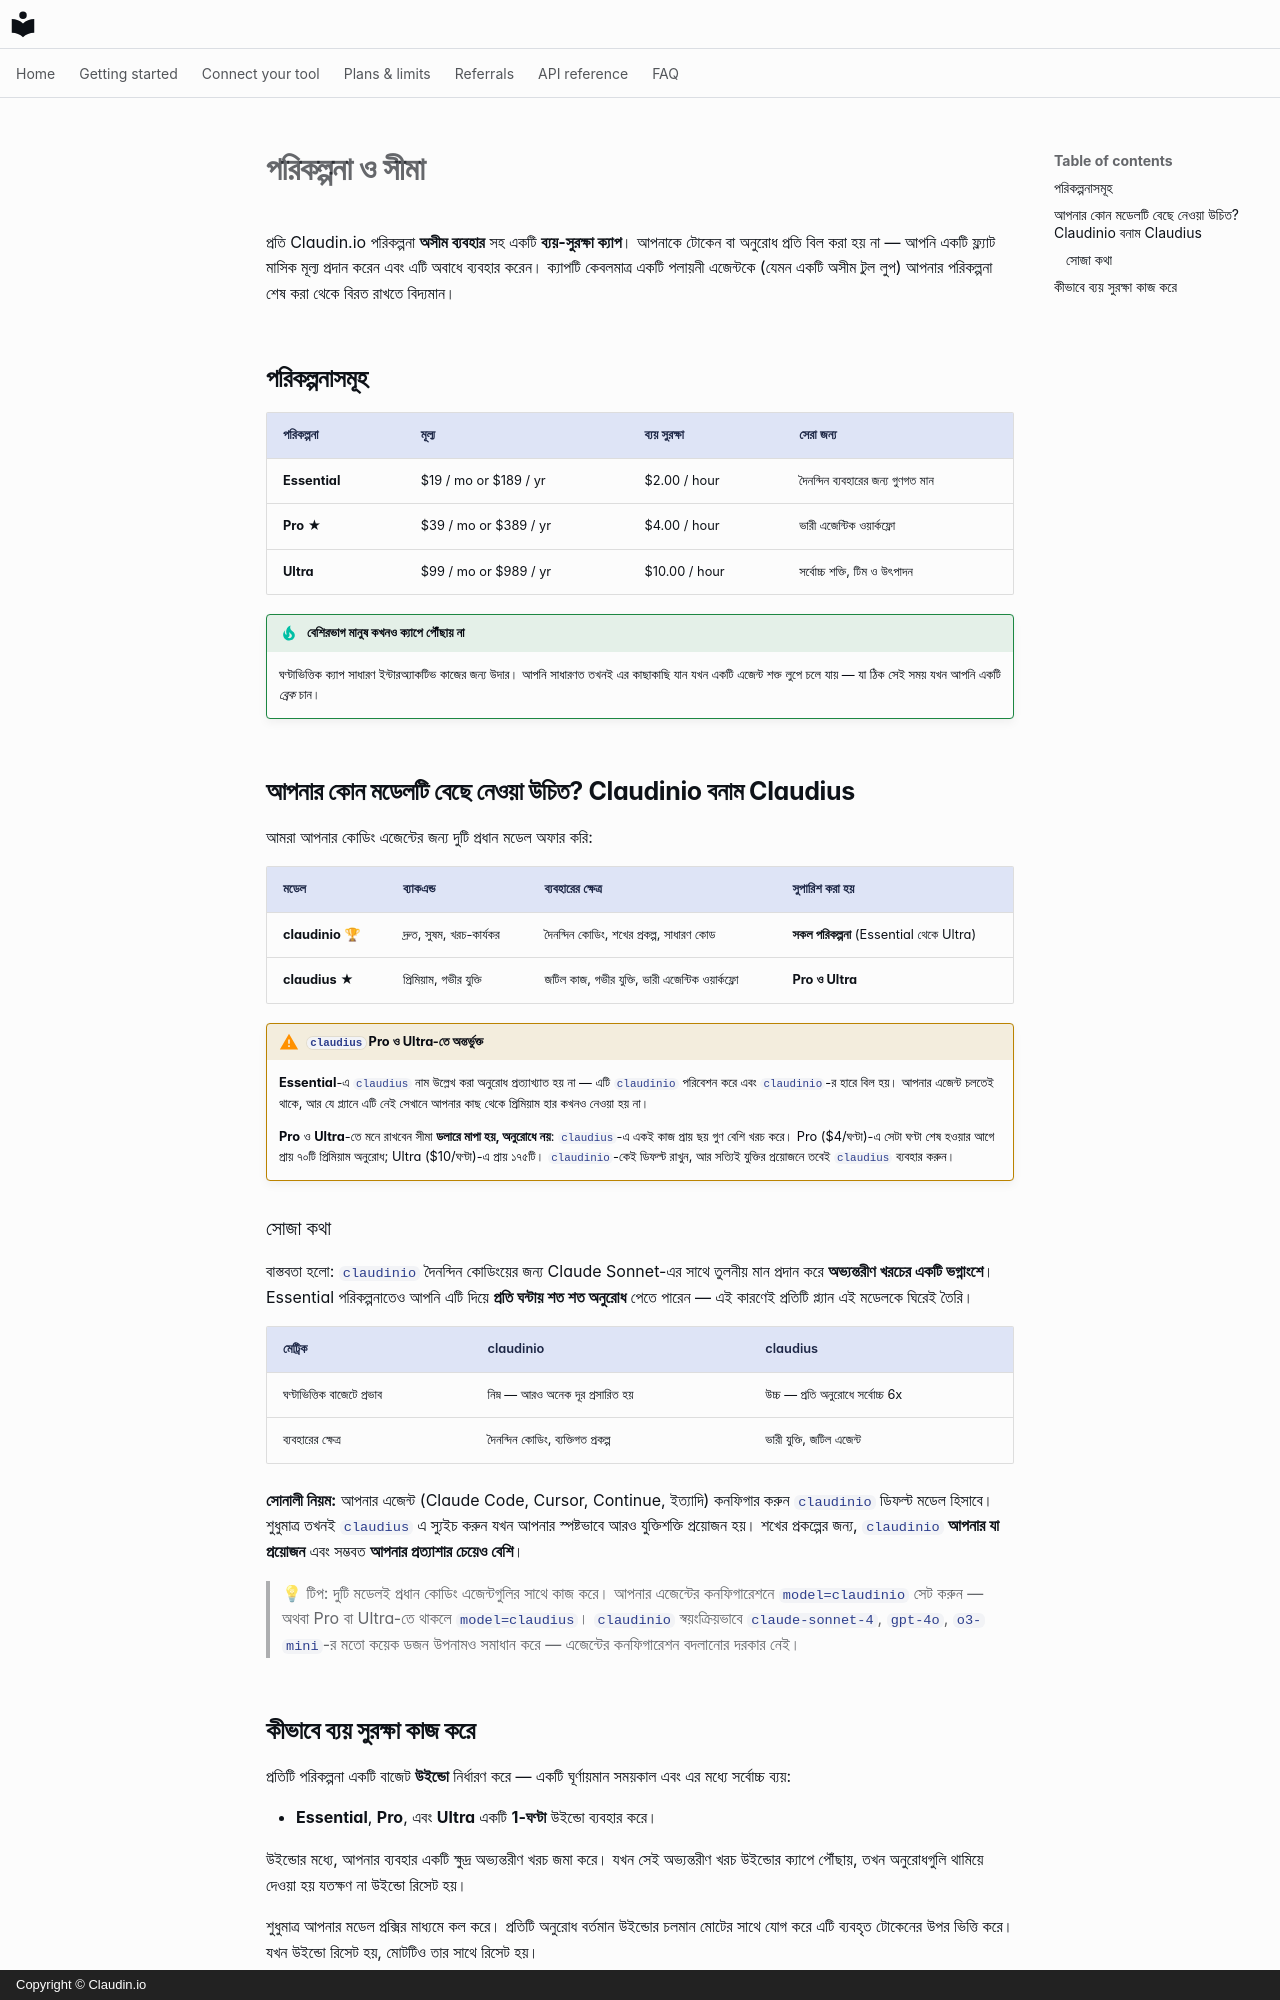

repository: claudin-io/docs · page: plans.bn/index.html · generator: mkdocs · copyright: Copyright © Claudin.io

# পরিকল্পনা ও সীমা

প্রতি Claudin.io পরিকল্পনা **অসীম ব্যবহার** সহ একটি **ব্যয়-সুরক্ষা ক্যাপ**।
আপনাকে টোকেন বা অনুরোধ প্রতি বিল করা হয় না — আপনি একটি ফ্ল্যাট মাসিক মূল্য প্রদান করেন এবং এটি অবাধে ব্যবহার করেন। ক্যাপটি কেবলমাত্র একটি পলায়নী এজেন্টকে (যেমন একটি অসীম টুল লুপ) আপনার পরিকল্পনা শেষ করা থেকে বিরত রাখতে বিদ্যমান।

## পরিকল্পনাসমূহ

| পরিকল্পনা | মূল্য | ব্যয় সুরক্ষা | সেরা জন্য |
| --- | --- | --- | --- |
| **Essential** | $19 / mo or $189 / yr | $2.00 / hour | দৈনন্দিন ব্যবহারের জন্য গুণগত মান |
| **Pro** ★ | $39 / mo or $389 / yr | $4.00 / hour | ভারী এজেন্টিক ওয়ার্কফ্লো |
| **Ultra** | $99 / mo or $989 / yr | $10.00 / hour | সর্বোচ্চ শক্তি, টিম ও উৎপাদন |

!!! tip "বেশিরভাগ মানুষ কখনও ক্যাপে পৌঁছায় না"
    ঘণ্টাভিত্তিক ক্যাপ সাধারণ ইন্টারঅ্যাকটিভ কাজের জন্য উদার। আপনি সাধারণত তখনই এর কাছাকাছি যান যখন একটি এজেন্ট শক্ত লুপে চলে যায় — যা ঠিক সেই সময় যখন আপনি একটি *ব্রেক* চান।

## আপনার কোন মডেলটি বেছে নেওয়া উচিত? Claudinio বনাম Claudius

আমরা আপনার কোডিং এজেন্টের জন্য দুটি প্রধান মডেল অফার করি:

| মডেল | ব্যাকএন্ড | ব্যবহারের ক্ষেত্র | সুপারিশ করা হয় |
| --- | --- | --- | --- |
| **claudinio** 🏆 | দ্রুত, সুষম, খরচ-কার্যকর | দৈনন্দিন কোডিং, শখের প্রকল্প, সাধারণ কোড | **সকল পরিকল্পনা** (Essential থেকে Ultra) |
| **claudius** ★ | প্রিমিয়াম, গভীর যুক্তি | জটিল কাজ, গভীর যুক্তি, ভারী এজেন্টিক ওয়ার্কফ্লো | **Pro ও Ultra** |
!!! warning "`claudius` Pro ও Ultra-তে অন্তর্ভুক্ত"
    **Essential**-এ `claudius` নাম উল্লেখ করা অনুরোধ প্রত্যাখ্যাত হয় না — এটি `claudinio` পরিবেশন করে এবং `claudinio`-র হারে বিল হয়। আপনার এজেন্ট চলতেই থাকে, আর যে প্ল্যানে এটি নেই সেখানে আপনার কাছ থেকে প্রিমিয়াম হার কখনও নেওয়া হয় না।

    **Pro** ও **Ultra**-তে মনে রাখবেন সীমা **ডলারে মাপা হয়, অনুরোধে নয়**: `claudius`-এ একই কাজ প্রায় ছয় গুণ বেশি খরচ করে। Pro ($4/ঘণ্টা)-এ সেটা ঘণ্টা শেষ হওয়ার আগে প্রায় ৭০টি প্রিমিয়াম অনুরোধ; Ultra ($10/ঘণ্টা)-এ প্রায় ১৭৫টি। `claudinio`-কেই ডিফল্ট রাখুন, আর সত্যিই যুক্তির প্রয়োজনে তবেই `claudius` ব্যবহার করুন।

### সোজা কথা

বাস্তবতা হলো: `claudinio` দৈনন্দিন কোডিংয়ের জন্য Claude Sonnet-এর সাথে তুলনীয় মান প্রদান করে **অভ্যন্তরীণ খরচের একটি ভগ্নাংশে**। Essential পরিকল্পনাতেও আপনি এটি দিয়ে **প্রতি ঘন্টায় শত শত অনুরোধ** পেতে পারেন — এই কারণেই প্রতিটি প্ল্যান এই মডেলকে ঘিরেই তৈরি।

| মেট্রিক | claudinio | claudius |
| --- | --- | --- |
| ঘণ্টাভিত্তিক বাজেটে প্রভাব | নিম্ন — আরও অনেক দূর প্রসারিত হয় | উচ্চ — প্রতি অনুরোধে সর্বোচ্চ 6x |
| ব্যবহারের ক্ষেত্র | দৈনন্দিন কোডিং, ব্যক্তিগত প্রকল্প | ভারী যুক্তি, জটিল এজেন্ট |

**সোনালী নিয়ম:** আপনার এজেন্ট (Claude Code, Cursor, Continue, ইত্যাদি) কনফিগার করুন `claudinio` ডিফল্ট মডেল হিসাবে। শুধুমাত্র তখনই `claudius` এ স্যুইচ করুন যখন আপনার স্পষ্টভাবে আরও যুক্তিশক্তি প্রয়োজন হয়। শখের প্রকল্পের জন্য, `claudinio` **আপনার যা প্রয়োজন** এবং সম্ভবত **আপনার প্রত্যাশার চেয়েও বেশি**।

> 💡 টিপ: দুটি মডেলই প্রধান কোডিং এজেন্টগুলির সাথে কাজ করে। আপনার এজেন্টের কনফিগারেশনে `model=claudinio` সেট করুন — অথবা Pro বা Ultra-তে থাকলে `model=claudius`। `claudinio` স্বয়ংক্রিয়ভাবে `claude-sonnet-4`, `gpt-4o`, `o3-mini`-র মতো কয়েক ডজন উপনামও সমাধান করে — এজেন্টের কনফিগারেশন বদলানোর দরকার নেই।
